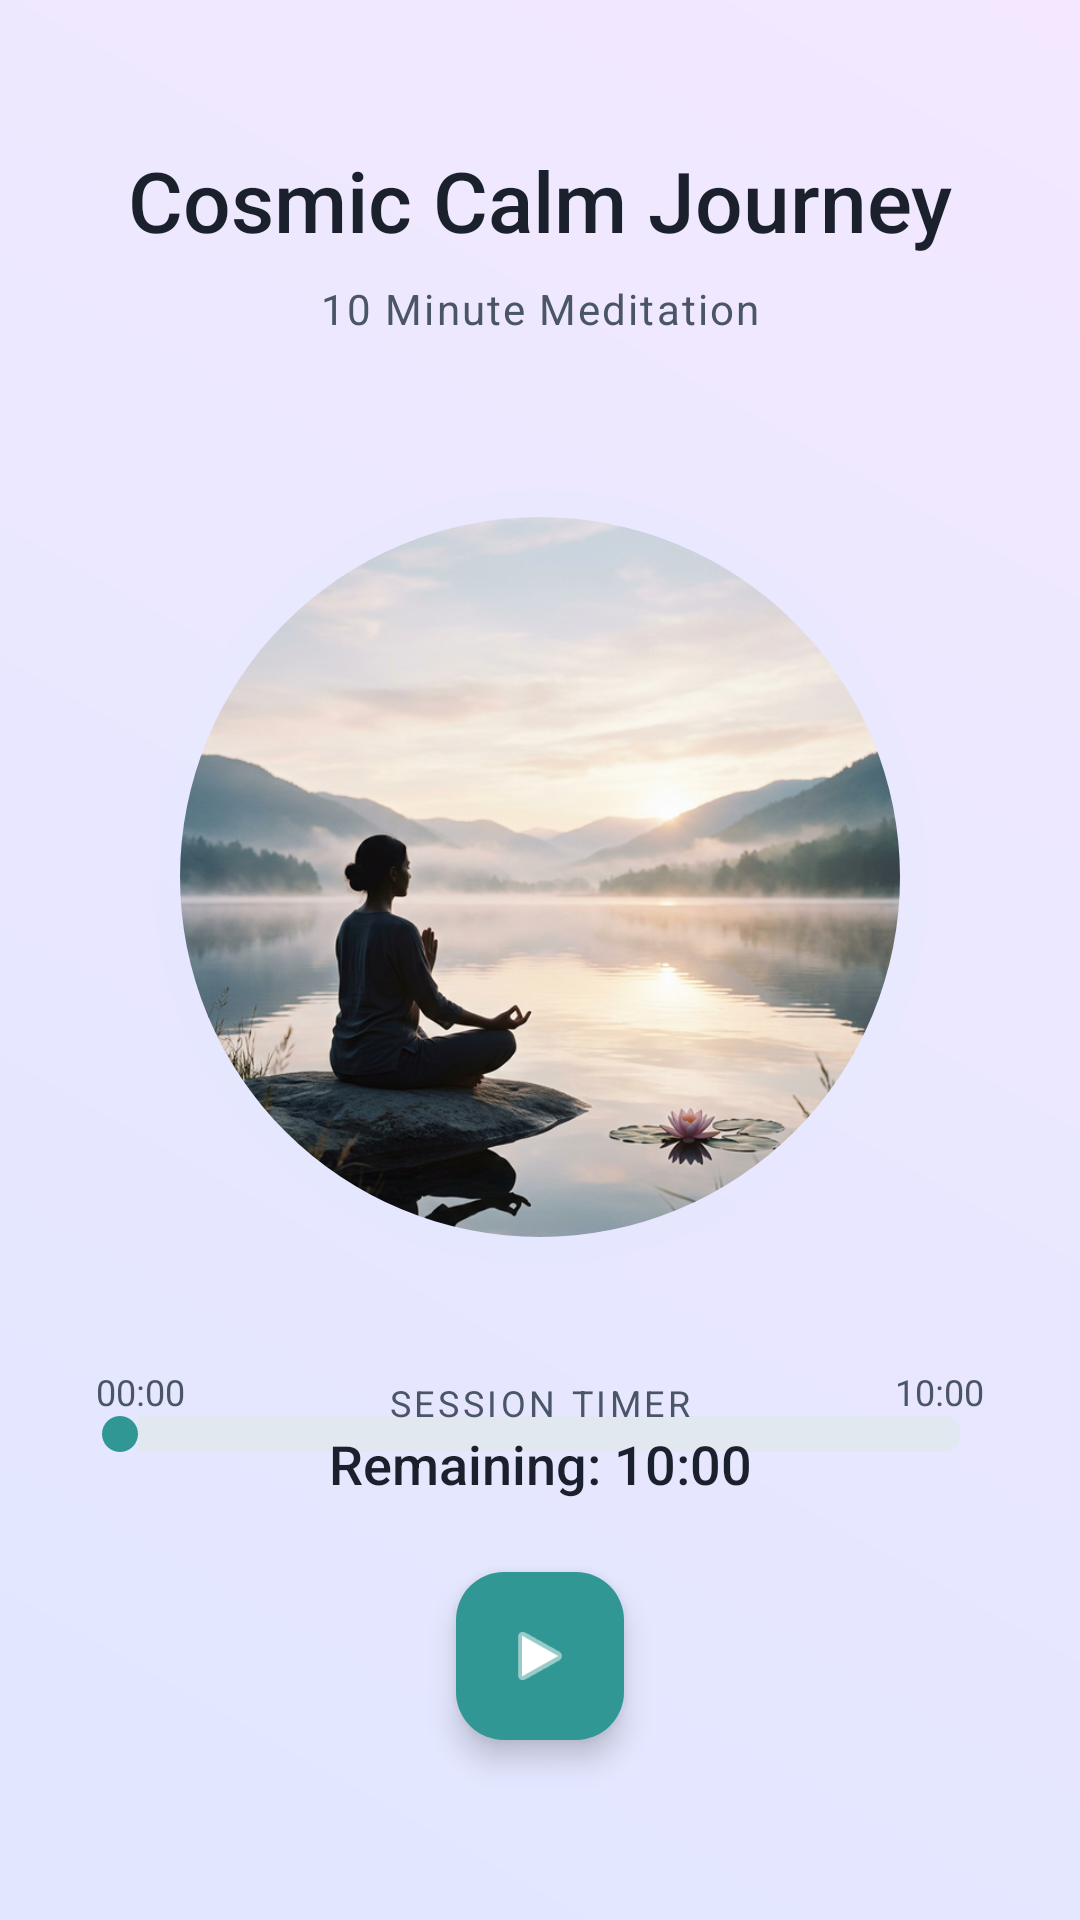

Layout XML and referenced resources for this Android screen:
<!-- AndroidManifest.xml: application theme Theme.ZenGraph -->
<!-- res/layout/activity_meditation_session.xml -->
<?xml version="1.0" encoding="utf-8"?>
<androidx.constraintlayout.widget.ConstraintLayout xmlns:android="http://schemas.android.com/apk/res/android"
    xmlns:app="http://schemas.android.com/apk/res-auto"
    xmlns:tools="http://schemas.android.com/tools"
    android:layout_width="match_parent"
    android:layout_height="match_parent"
    android:background="@drawable/bg_ethereal_gradient">

    
    <TextView
        android:id="@+id/tvSessionTitle"
        android:layout_width="0dp"
        android:layout_height="wrap_content"
        android:layout_marginTop="48dp"
        android:layout_marginHorizontal="24dp"
        android:text="Cosmic Calm Journey"
        android:textSize="28sp"
        android:textColor="@color/text_primary"
        android:fontFamily="sans-serif-medium"
        android:gravity="center"
        app:layout_constraintTop_toTopOf="parent"
        app:layout_constraintStart_toStartOf="parent"
        app:layout_constraintEnd_toEndOf="parent" />

    <TextView
        android:id="@+id/tvSessionDuration"
        android:layout_width="wrap_content"
        android:layout_height="wrap_content"
        android:layout_marginTop="8dp"
        android:text="10 Minute Meditation"
        android:textColor="@color/text_secondary"
        android:textSize="14sp"
        android:letterSpacing="0.05"
        app:layout_constraintTop_toBottomOf="@id/tvSessionTitle"
        app:layout_constraintStart_toStartOf="parent"
        app:layout_constraintEnd_toEndOf="parent" />

    
    <FrameLayout
        android:id="@+id/imageContainer"
        android:layout_width="300dp"
        android:layout_height="300dp"
        app:layout_constraintTop_toBottomOf="@id/tvSessionDuration"
        app:layout_constraintBottom_toTopOf="@id/audioProgressBar"
        app:layout_constraintStart_toStartOf="parent"
        app:layout_constraintEnd_toEndOf="parent">

        <View
            android:id="@+id/glowBackground"
            android:layout_width="260dp"
            android:layout_height="260dp"
            android:layout_gravity="center"
            android:background="@drawable/bg_glass_circle"
            android:backgroundTint="@color/ethereal_bg_start"
            android:alpha="0.3" />

        <com.google.android.material.imageview.ShapeableImageView
            android:id="@+id/ivMeditationImage"
            android:layout_width="240dp"
            android:layout_height="240dp"
            android:layout_gravity="center"
            android:scaleType="centerCrop"
            android:src="@drawable/meditation_bg"
            app:shapeAppearanceOverlay="@style/ShapeAppearance.ZenGraph.Circle" />
    </FrameLayout>

    
    <TextView
        android:id="@+id/tvCurrentTime"
        android:layout_width="wrap_content"
        android:layout_height="wrap_content"
        android:layout_marginStart="32dp"
        android:text="00:00"
        android:textColor="@color/text_secondary"
        android:textSize="12sp"
        app:layout_constraintBottom_toTopOf="@id/audioProgressBar"
        app:layout_constraintStart_toStartOf="parent" />

    <TextView
        android:id="@+id/tvTotalTime"
        android:layout_width="wrap_content"
        android:layout_height="wrap_content"
        android:layout_marginEnd="32dp"
        android:text="10:00"
        android:textColor="@color/text_secondary"
        android:textSize="12sp"
        app:layout_constraintBottom_toTopOf="@id/audioProgressBar"
        app:layout_constraintEnd_toEndOf="parent" />

    <SeekBar
        android:id="@+id/audioProgressBar"
        android:layout_width="0dp"
        android:layout_height="wrap_content"
        android:layout_marginHorizontal="24dp"
        android:layout_marginBottom="40dp"
        android:progressDrawable="@drawable/custom_seekbar_progress"
        android:thumb="@drawable/custom_seekbar_thumb"
        android:max="100"
        android:progress="0"
        app:layout_constraintBottom_toTopOf="@id/btnPlayPause"
        app:layout_constraintStart_toStartOf="parent"
        app:layout_constraintEnd_toEndOf="parent" />

    
    <com.google.android.material.floatingactionbutton.FloatingActionButton
        android:id="@+id/btnPlayPause"
        android:layout_width="wrap_content"
        android:layout_height="wrap_content"
        android:layout_marginBottom="60dp"
        android:src="@android:drawable/ic_media_play"
        app:fabSize="normal"
        app:backgroundTint="@color/accent_teal"
        app:tint="@color/white"
        app:layout_constraintBottom_toBottomOf="parent"
        app:layout_constraintStart_toStartOf="parent"
        app:layout_constraintEnd_toEndOf="parent"
        android:contentDescription="Play or Pause meditation" />

    
    <LinearLayout
        android:layout_width="wrap_content"
        android:layout_height="wrap_content"
        android:orientation="vertical"
        android:gravity="center"
        android:layout_marginBottom="24dp"
        app:layout_constraintBottom_toTopOf="@id/btnPlayPause"
        app:layout_constraintStart_toStartOf="parent"
        app:layout_constraintEnd_toEndOf="parent">

        <TextView
            android:layout_width="wrap_content"
            android:layout_height="wrap_content"
            android:text="Session Timer"
            android:textColor="@color/text_secondary"
            android:textSize="12sp"
            android:textAllCaps="true"
            android:letterSpacing="0.1" />

        <TextView
            android:id="@+id/tvRemainingTime"
            android:layout_width="wrap_content"
            android:layout_height="wrap_content"
            android:text="Remaining: 10:00"
            android:textColor="@color/text_primary"
            android:textSize="18sp"
            android:fontFamily="sans-serif-medium" />
    </LinearLayout>

</androidx.constraintlayout.widget.ConstraintLayout>
<!-- resources referenced by this layout -->
<resources>
  <color name="accent_teal">#319795</color>
  <color name="ethereal_bg_start">#E0E7FF</color>
  <color name="text_primary">#1A202C</color>
  <color name="text_secondary">#4A5568</color>
  <color name="white">#FFFFFFFF</color>
  <!-- drawable bg_ethereal_gradient (drawable) -->
  <?xml version="1.0" encoding="utf-8"?>
  <shape xmlns:android="http://schemas.android.com/apk/res/android"
      android:shape="rectangle">
      <gradient
          android:startColor="@color/ethereal_bg_start"
          android:endColor="@color/ethereal_bg_end"
          android:angle="45" />
  </shape>
  <!-- drawable bg_glass_circle (drawable) -->
  <?xml version="1.0" encoding="utf-8"?>
  <shape xmlns:android="http://schemas.android.com/apk/res/android"
      android:shape="oval">
      <solid android:color="@color/glass_white" />
      <stroke
          android:width="2dp"
          android:color="@color/glass_border" />
  </shape>
  <!-- drawable custom_seekbar_progress (drawable) -->
  <?xml version="1.0" encoding="utf-8"?>
  <layer-list xmlns:android="http://schemas.android.com/apk/res/android">
      <item android:id="@android:id/background">
          <shape>
              <corners android:radius="5dp" />
              <solid android:color="#E2E8F0" />
          </shape>
      </item>
      <item android:id="@android:id/progress">
          <clip>
              <shape>
                  <corners android:radius="5dp" />
                  <solid android:color="@color/accent_teal" />
              </shape>
          </clip>
      </item>
  </layer-list>
  <!-- drawable custom_seekbar_thumb (drawable) -->
  <?xml version="1.0" encoding="utf-8"?>
  <shape xmlns:android="http://schemas.android.com/apk/res/android"
      android:shape="oval">
      <solid android:color="@color/accent_teal" />
      <size android:width="12dp" android:height="12dp" />
  </shape>
  <!-- drawable meditation_bg: png bitmap (drawable, 541948 bytes) -->
  <style name="ShapeAppearance.ZenGraph.Circle" parent="ShapeAppearance.Material3.SmallComponent">
          <item name="cornerSize">50%</item>
      </style>
  <style name="Theme.ZenGraph" parent="Base.Theme.ZenGraph">
          <item name="android:statusBarColor">@color/ethereal_bg_start</item>
          <item name="android:windowLightStatusBar" tools:targetApi="m">true</item>
          <item name="android:navigationBarColor">@color/ethereal_bg_end</item>
      </style>
  <color name="ethereal_bg_end">#F3E8FF</color>
  <color name="glass_white">#CCFFFFFF</color>
  <color name="glass_border">#66FFFFFF</color>
  <style name="Base.Theme.ZenGraph" parent="Theme.Material3.DayNight.NoActionBar">
          <item name="colorPrimary">@color/accent_teal</item>
          <item name="android:windowBackground">@drawable/bg_ethereal_gradient</item>
          <item name="android:textColorPrimary">@color/text_primary</item>
          <item name="android:textColorSecondary">@color/text_secondary</item>
      </style>
</resources>
